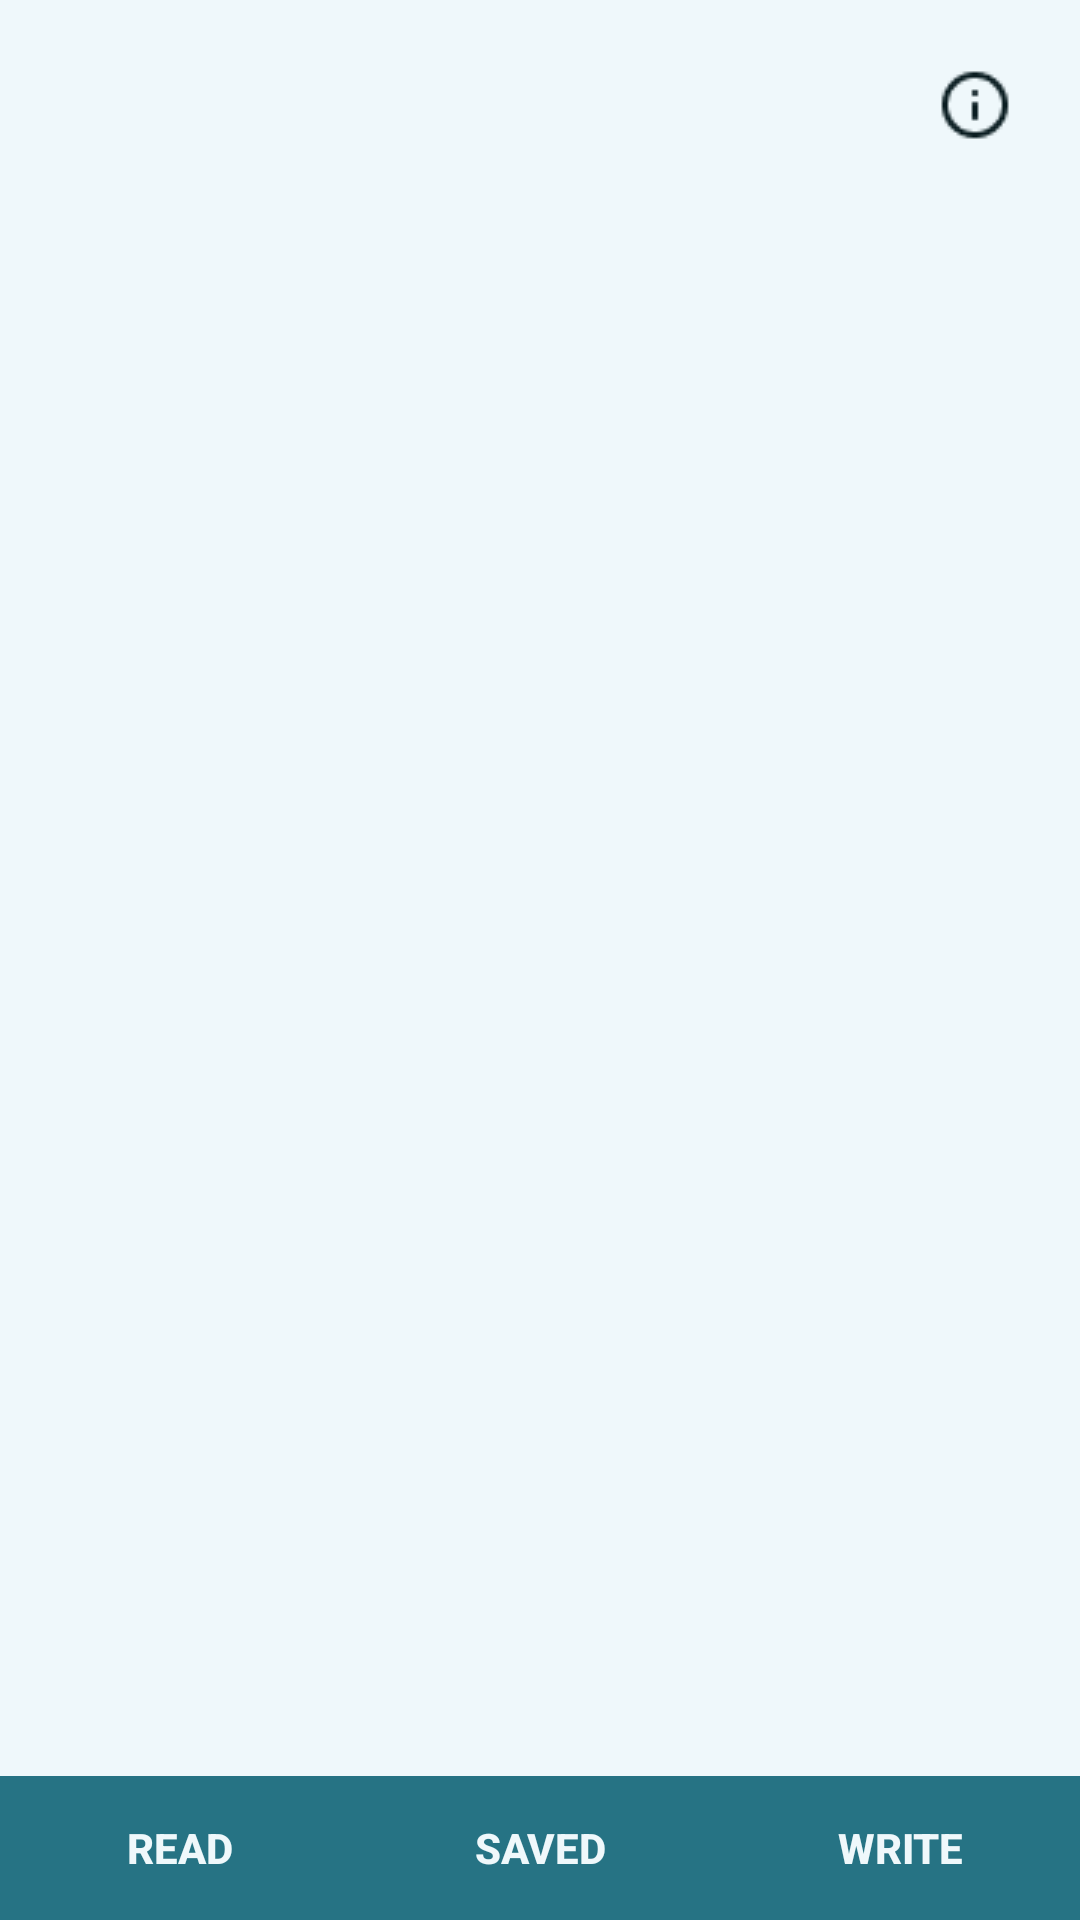

Write the Android layout XML for this screen, with the resource values it uses.
<!-- AndroidManifest.xml: application theme Theme.AppCompat.DayNight.NoActionBar -->
<!-- res/layout/activity_main.xml -->
<?xml version="1.0" encoding="utf-8"?>
<androidx.constraintlayout.widget.ConstraintLayout xmlns:android="http://schemas.android.com/apk/res/android"
    xmlns:app="http://schemas.android.com/apk/res-auto"
    xmlns:tools="http://schemas.android.com/tools"
    android:layout_width="match_parent"
    android:layout_height="match_parent"
    android:background="@drawable/backcoloractivities"
    android:orientation="horizontal">

    <ImageButton
        android:id="@+id/infobtn"
        android:layout_width="50dp"
        android:layout_height="50dp"
        android:layout_marginTop="10dp"
        android:layout_marginEnd="10dp"
        android:background="@drawable/infobtn"
        app:layout_constraintEnd_toEndOf="parent"
        app:layout_constraintTop_toTopOf="parent"
        app:srcCompat="@drawable/info" />

    <LinearLayout
        android:id="@+id/linearLayout"
        android:layout_width="match_parent"
        android:layout_height="wrap_content"
        android:orientation="horizontal"
        app:layout_constraintBottom_toBottomOf="parent"
        tools:ignore="MissingConstraints">

        <Button
            android:id="@+id/readbtn"
            android:layout_height="wrap_content"
            android:layout_width="wrap_content"
            android:layout_weight="1"
            android:text="read"
            android:textStyle="bold"
            android:textColor="@color/greenwhite"
            android:background="@drawable/buttons">
        </Button>

        <Button
            android:id="@+id/basebtn"
            android:layout_width="wrap_content"
            android:layout_height="wrap_content"
            android:layout_weight="1"
            android:text="saved"
            android:textStyle="bold"
            android:textColor="@color/greenwhite"
            android:background="@drawable/buttons">
        </Button>

        <Button
            android:id="@+id/savebtn"
            android:layout_height="wrap_content"
            android:layout_width="wrap_content"
            android:layout_weight="1"
            android:text="write"
            android:textStyle="bold"
            android:textColor="@color/greenwhite"
            android:background="@drawable/buttons">
        </Button>
    </LinearLayout>

    <ImageView
        android:id="@+id/imageView2"
        android:layout_width="150dp"
        android:layout_height="255dp"
        android:src="@drawable/megalogo"
        app:layout_constraintBottom_toBottomOf="@+id/linearLayout"
        app:layout_constraintEnd_toEndOf="parent"
        app:layout_constraintHorizontal_bias="0.498"
        app:layout_constraintStart_toStartOf="parent"
        app:layout_constraintTop_toTopOf="parent"
        app:layout_constraintVertical_bias="0.094"
        tools:ignore="ContentDescription">

    </ImageView>

</androidx.constraintlayout.widget.ConstraintLayout>
<!-- resources referenced by this layout -->
<resources>
  <color name="greenwhite">#EFF8FB</color>
  <!-- drawable backcoloractivities (drawable) -->
  <?xml version="1.0" encoding="utf-8"?>
  <shape xmlns:android="http://schemas.android.com/apk/res/android"  android:shape="rectangle">
      <solid android:color="#EFF8FB"/>
  
  </shape>
  <!-- drawable buttons (drawable) -->
  <?xml version="1.0" encoding="utf-8"?>
  <shape xmlns:android="http://schemas.android.com/apk/res/android"  android:shape="rectangle">
      <solid android:color="#267384"/>
      
  </shape>
  <!-- drawable info: png bitmap (drawable-v24, 709 bytes) -->
  <!-- drawable infobtn (drawable) -->
  <?xml version="1.0" encoding="utf-8"?>
  <shape xmlns:android="http://schemas.android.com/apk/res/android"  android:shape="rectangle">
      <solid android:color="#EFF8FB"/>
      
  </shape>
</resources>
